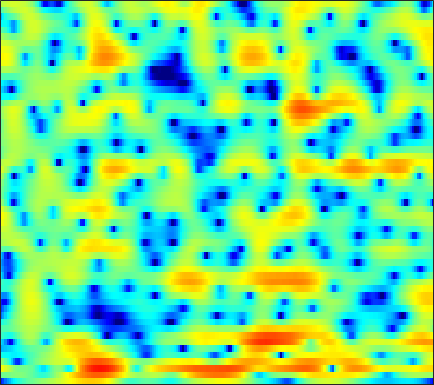

Data behind this chart, as committed beside it:
-14.985, -13.301, -11.137, -9.3513, -8.1766, -6.834, -5.6943, -4.9387, -4.069, -3.2892, -2.6368, -2.1903, -1.6587, -1.1938, -0.89995, -0.54075, -0.19502, 0.053744, 0.36934, 0.67897, 0.98848, 1.2183, 1.5333, 1.8584
-0.7901, -0.7886, -0.6801, -0.4972, -0.3503, -0.1644, -0.01301, 0.06098, 0.09769, 0.06266, -0.06568, -0.2202, -0.5313, -0.9334, -1.308, -1.881, -2.498, -2.946, -3.416, -3.605, -3.399, -2.992, -2.205, -1.251
5.156, 4.527, 3.651, 2.755, 2.088, 1.239, 0.4577, -0.002611, -0.4024, -0.578, -0.6028, -0.5894, -0.6327, -0.842, -1.165, -1.83, -2.843, -3.824, -5.351, -6.626, -6.561, -5.497, -3.616, -1.919
0.8195, -0.121, -1.55, -3.288, -4.875, -7.554, -11.1, -13.99, -14.48, -10.96, -7.767, -5.958, -4.122, -2.791, -2.017, -1.214, -0.5876, -0.197, 0.2452, 0.6284, 1.036, 1.356, 1.809, 2.263
-4.77, -4.988, -5.241, -5.475, -5.658, -5.842, -5.913, -5.854, -5.59, -5.17, -4.612, -4.139, -3.469, -2.801, -2.325, -1.729, -1.178, -0.7825, -0.2825, 0.1909, 0.655, 1.022, 1.494, 1.976
-8.828, -8.333, -7.883, -7.493, -7.187, -6.689, -6.064, -5.529, -4.765, -4.011, -3.275, -2.786, -2.22, -1.764, -1.479, -1.206, -1.02, -0.9262, -0.8274, -0.6733, -0.4088, -0.1182, 0.4044, 1.06
-6.966, -7.971, -10.15, -13.77, -17.25, -15.67, -10.32, -7.373, -4.518, -2.477, -1.012, -0.21, 0.5131, 0.8681, 0.9091, 0.6348, -0.07489, -0.9259, -2.582, -4.992, -8.013, -9.246, -6.835, -3.308
-2.681, -3.181, -3.862, -4.373, -4.51, -4.213, -3.332, -2.45, -1.217, -0.09583, 0.8252, 1.362, 1.826, 2.029, 1.994, 1.703, 1.118, 0.5038, -0.5301, -1.688, -2.644, -2.938, -2.599, -1.662
-1.952, -1.909, -1.761, -1.531, -1.284, -0.8776, -0.3857, 0.01404, 0.5597, 1.081, 1.531, 1.811, 2.084, 2.22, 2.225, 2.112, 1.865, 1.614, 1.192, 0.7263, 0.2569, -0.09141, -0.5433, -0.9831
-4.412, -3.94, -3.197, -2.394, -1.778, -0.9568, -0.1622, 0.391, 1.06, 1.654, 2.146, 2.437, 2.712, 2.871, 2.902, 2.833, 2.634, 2.396, 1.972, 1.433, 0.7774, 0.1986, -0.6733, -1.695
-11.19, -9.284, -7.055, -5.147, -3.882, -2.385, -1.074, -0.2026, 0.8172, 1.672, 2.366, 2.783, 3.19, 3.423, 3.489, 3.431, 3.2, 2.922, 2.417, 1.747, 0.9218, 0.2026, -0.8759, -2.105
-13.46, -11.79, -9.605, -7.491, -5.937, -3.985, -2.215, -1.025, 0.3863, 1.559, 2.503, 3.057, 3.6, 3.918, 4.016, 3.951, 3.679, 3.333, 2.685, 1.816, 0.7442, -0.1951, -1.625, -3.22
-14.89, -16.63, -16.46, -12.56, -9.481, -6.033, -3.292, -1.604, 0.2431, 1.71, 2.835, 3.477, 4.091, 4.431, 4.524, 4.427, 4.083, 3.666, 2.888, 1.861, 0.565, -0.6277, -2.55, -4.959
-9.552, -10.37, -10.29, -8.602, -6.819, -4.468, -2.369, -0.9852, 0.583, 1.848, 2.849, 3.41, 3.924, 4.182, 4.2, 4.001, 3.556, 3.067, 2.22, 1.171, -0.05699, -1.062, -2.478, -3.96
-3.44, -3.604, -3.529, -3.139, -2.641, -1.781, -0.7736, 0.02028, 1.043, 1.956, 2.707, 3.153, 3.543, 3.693, 3.622, 3.288, 2.65, 1.972, 0.7826, -0.7039, -2.389, -3.664, -5.03, -5.654
-2.643, -3.209, -3.762, -3.902, -3.673, -2.926, -1.823, -0.9009, 0.3252, 1.453, 2.396, 2.956, 3.486, 3.736, 3.733, 3.445, 2.794, 2.031, 0.5888, -1.491, -4.55, -7.981, -16.4, -16.45
-6.652, -8.745, -12.5, -17.07, -16.83, -11.83, -7.812, -5.525, -3.141, -1.268, 0.2022, 1.059, 1.929, 2.492, 2.73, 2.796, 2.599, 2.28, 1.65, 0.8319, -0.09988, -0.7464, -1.312, -1.344
-8.662, -10.26, -12.28, -13.48, -13.33, -11.71, -9.356, -7.589, -5.426, -3.577, -2.045, -1.083, -0.05855, 0.7024, 1.126, 1.502, 1.697, 1.742, 1.704, 1.59, 1.458, 1.387, 1.346, 1.406
-9.386, -11, -12.89, -13.67, -13.09, -11.23, -8.992, -7.347, -5.334, -3.61, -2.197, -1.328, -0.3939, 0.3091, 0.7016, 1.084, 1.329, 1.456, 1.572, 1.656, 1.741, 1.801, 1.889, 1.982
-7.791, -10.08, -14.42, -18, -15.01, -10.11, -6.687, -4.761, -2.772, -1.304, -0.2135, 0.3743, 0.9133, 1.2, 1.267, 1.236, 1.125, 1.053, 1.024, 1.12, 1.323, 1.506, 1.757, 1.953
-1.405, -1.639, -1.855, -1.782, -1.445, -0.7016, 0.1976, 0.8677, 1.645, 2.204, 2.524, 2.582, 2.38, 1.847, 1.218, 0.05903, -1.384, -2.492, -3.42, -3.106, -1.881, -0.8351, 0.2962, 1.014
1.195, 1.552, 1.902, 2.176, 2.353, 2.57, 2.755, 2.851, 2.895, 2.828, 2.574, 2.246, 1.574, 0.5467, -0.5187, -2.519, -5.533, -8.94, -15.02, -11.69, -6.613, -4.186, -2.113, -0.9664
1.954, 2.221, 2.427, 2.488, 2.453, 2.317, 2.095, 1.883, 1.543, 1.16, 0.729, 0.3724, -0.1534, -0.7549, -1.282, -2.062, -2.854, -3.356, -3.709, -3.571, -3.019, -2.474, -1.793, -1.269
3.159, 3.121, 2.927, 2.571, 2.203, 1.578, 0.8177, 0.1861, -0.6821, -1.507, -2.11, -2.368, -2.462, -2.34, -2.183, -1.959, -1.763, -1.632, -1.473, -1.306, -1.12, -0.9873, -0.8061, -0.6264
4.665, 4.346, 3.76, 2.975, 2.243, 1.037, -0.4764, -1.866, -4.149, -6.945, -9.527, -9.844, -7.758, -5.294, -3.79, -2.291, -1.271, -0.7742, -0.3865, -0.2685, -0.3543, -0.5196, -0.7624, -0.9358
5.457, 4.912, 4.013, 2.93, 2.012, 0.6399, -0.9275, -2.309, -4.496, -7.199, -9.77, -9.845, -7.216, -4.339, -2.632, -0.9732, 0.09065, 0.5485, 0.7278, 0.4141, -0.4392, -1.454, -3.377, -5.717
4.081, 3.216, 1.825, 0.2284, -1.003, -2.451, -3.442, -3.801, -3.879, -3.655, -3.178, -2.646, -1.707, -0.6529, 0.11, 0.9693, 1.557, 1.789, 1.762, 1.304, 0.3413, -0.7883, -2.964, -5.758
1.152, -0.1042, -2.32, -5.389, -8.597, -15.05, -17.89, -12.86, -8.461, -5.716, -3.766, -2.61, -1.333, -0.2729, 0.3928, 1.117, 1.646, 1.896, 2.039, 1.962, 1.69, 1.388, 0.9565, 0.6086
-0.4054, -1.494, -3.251, -5.291, -6.918, -8.727, -9.27, -8.656, -7.14, -5.485, -3.978, -2.971, -1.799, -0.8009, -0.1556, 0.579, 1.165, 1.504, 1.836, 2.036, 2.118, 2.129, 2.096, 2.038
-0.2696, -1.113, -2.308, -3.488, -4.28, -5.086, -5.471, -5.448, -5.076, -4.38, -3.54, -2.86, -1.951, -1.084, -0.4788, 0.251, 0.8806, 1.286, 1.726, 2.058, 2.277, 2.376, 2.408, 2.357
0.5905, -0.3853, -1.85, -3.453, -4.627, -5.945, -6.625, -6.602, -5.97, -5.017, -3.979, -3.231, -2.287, -1.402, -0.7689, 0.03261, 0.7813, 1.292, 1.878, 2.329, 2.636, 2.755, 2.783, 2.663
2.132, 0.9733, -1.027, -3.785, -6.677, -12.79, -21.34, -14.45, -8.942, -6.178, -4.61, -3.894, -3.226, -2.587, -1.978, -0.9352, 0.2472, 1.102, 2.083, 2.794, 3.21, 3.329, 3.267, 2.963
3.768, 3.127, 1.986, 0.4674, -0.8719, -2.63, -3.701, -3.758, -3.289, -2.973, -3.31, -4.205, -6.485, -9.698, -9.745, -5.546, -1.787, 0.2086, 2.029, 3.107, 3.556, 3.539, 3.051, 2.111
1.998, 2.473, 2.769, 2.749, 2.584, 2.264, 1.887, 1.582, 1.09, 0.4231, -0.6097, -1.694, -3.539, -5.161, -5.193, -3.348, -1.059, 0.3354, 1.638, 2.321, 2.408, 2.071, 1.028, -0.836
-1.27, -0.05006, 1.051, 1.731, 2.033, 2.219, 2.223, 2.124, 1.874, 1.492, 1.022, 0.6463, 0.1825, -0.1188, -0.1742, -0.0296, 0.2743, 0.516, 0.7562, 0.7935, 0.5624, 0.1714, -0.6335, -1.794
-1.085, -0.3507, 0.4806, 1.122, 1.477, 1.789, 1.937, 1.952, 1.867, 1.671, 1.41, 1.186, 0.8839, 0.5985, 0.4135, 0.2074, 0.04436, -0.05808, -0.1977, -0.3623, -0.5846, -0.7928, -1.148, -1.573
-0.2777, 0.201, 0.8036, 1.313, 1.616, 1.908, 2.055, 2.073, 1.978, 1.773, 1.457, 1.163, 0.7178, 0.2345, -0.1399, -0.6185, -1.047, -1.314, -1.582, -1.73, -1.773, -1.748, -1.686, -1.61
-0.1042, 0.4976, 1.216, 1.801, 2.138, 2.44, 2.569, 2.55, 2.369, 2.02, 1.503, 1.014, 0.2296, -0.6783, -1.423, -2.454, -3.446, -4.071, -4.582, -4.617, -4.196, -3.7, -2.917, -2.142
-0.704, 0.3242, 1.425, 2.25, 2.693, 3.053, 3.167, 3.091, 2.786, 2.228, 1.445, 0.7024, -0.5032, -1.98, -3.291, -5.418, -8.096, -10.53, -13.55, -12.9, -9.6, -7.337, -4.933, -3.106
-1.004, 0.2872, 1.606, 2.546, 3.03, 3.396, 3.453, 3.298, 2.833, 2.063, 1.002, 0.0163, -1.514, -3.282, -4.74, -6.893, -9.325, -11.4, -13.66, -12.88, -9.821, -7.64, -5.255, -3.436
0.2261, 1.191, 2.262, 3.061, 3.473, 3.773, 3.768, 3.551, 2.953, 1.997, 0.5917, -0.7493, -2.961, -5.508, -7.347, -8.855, -8.941, -8.458, -7.508, -6.43, -5.346, -4.591, -3.758, -3.175
0.8264, 1.655, 2.597, 3.319, 3.709, 4.023, 4.09, 3.958, 3.489, 2.624, 1.274, -0.1699, -2.872, -7.042, -12.11, -18.39, -10.58, -7.155, -4.465, -2.921, -2.111, -1.908, -2.258, -3.413
-1.857, -0.9018, 0.01489, 0.6631, 1.041, 1.451, 1.781, 1.965, 2.084, 1.958, 1.579, 1.09, 0.2023, -0.7867, -1.398, -1.717, -1.425, -0.9218, -0.183, 0.3615, 0.5621, 0.4289, -0.1764, -1.353
-5.523, -5.204, -5.205, -5.498, -5.677, -5.444, -4.501, -3.52, -2.199, -1.084, -0.2955, 0.1226, 0.4721, 0.6812, 0.7992, 0.9585, 1.16, 1.328, 1.526, 1.672, 1.703, 1.631, 1.429, 1.127
-6.922, -7.59, -9.265, -12.54, -17.39, -27.3, -13.86, -9.556, -5.975, -3.623, -2.013, -1.113, -0.2023, 0.4582, 0.8318, 1.209, 1.504, 1.672, 1.833, 1.927, 1.969, 1.976, 1.951, 1.92
-5.428, -5.836, -6.689, -7.744, -8.421, -8.533, -7.464, -6.221, -4.505, -3.03, -1.814, -1.082, -0.287, 0.3287, 0.6939, 1.075, 1.333, 1.461, 1.567, 1.596, 1.581, 1.558, 1.533, 1.546
-2.292, -2.18, -2.183, -2.264, -2.309, -2.285, -2.111, -1.889, -1.54, -1.139, -0.718, -0.4057, -0.00643, 0.3597, 0.6052, 0.8667, 1.011, 1.042, 0.9653, 0.7797, 0.509, 0.2828, 0.03795, -0.07406
1.402, 1.677, 1.85, 1.825, 1.706, 1.432, 1.046, 0.6949, 0.1737, -0.3356, -0.7378, -0.8645, -0.7673, -0.4149, -0.08929, 0.2788, 0.4826, 0.4635, 0.152, -0.4849, -1.45, -2.349, -3.612, -4.506
4.459, 4.644, 4.672, 4.46, 4.138, 3.458, 2.456, 1.451, -0.2857, -2.587, -5.301, -6.8, -6.282, -4.085, -2.592, -1.207, -0.4779, -0.3544, -0.7297, -1.752, -3.513, -5.51, -9.751, -19.09
5.293, 5.354, 5.245, 4.914, 4.493, 3.69, 2.532, 1.381, -0.6641, -3.539, -7.44, -10.2, -9.004, -5.545, -3.636, -2.006, -1.236, -1.117, -1.461, -2.368, -3.749, -5.016, -6.81, -8.244
4.574, 4.559, 4.407, 4.094, 3.756, 3.175, 2.444, 1.806, 0.8499, -0.1142, -0.9405, -1.345, -1.466, -1.208, -0.941, -0.677, -0.6713, -0.8811, -1.491, -2.482, -3.869, -5.138, -7.06, -8.963
3.36, 3.251, 3.014, 2.695, 2.44, 2.087, 1.782, 1.581, 1.381, 1.256, 1.198, 1.199, 1.228, 1.253, 1.235, 1.096, 0.7777, 0.3807, -0.4215, -1.562, -3.14, -4.678, -7.413, -11.49
1.483, 1.176, 0.6406, 0.03295, -0.4099, -0.8352, -0.9064, -0.6782, -0.08307, 0.637, 1.346, 1.812, 2.291, 2.585, 2.686, 2.649, 2.398, 2.058, 1.398, 0.4904, -0.6576, -1.68, -3.2, -4.779
-1.552, -2.019, -2.97, -4.506, -6.204, -8.928, -9.77, -7.679, -4.3, -1.629, 0.31, 1.371, 2.391, 3.046, 3.326, 3.465, 3.357, 3.14, 2.697, 2.091, 1.375, 0.7846, -0.01679, -0.7544
-5.559, -5.148, -5.118, -5.949, -7.205, -9.474, -9.994, -7.808, -4.309, -1.555, 0.4263, 1.508, 2.527, 3.155, 3.404, 3.489, 3.347, 3.12, 2.693, 2.167, 1.577, 1.131, 0.5438, -0.01108
-8.001, -5.684, -3.861, -2.858, -2.386, -1.885, -1.27, -0.6436, 0.3355, 1.335, 2.179, 2.676, 3.116, 3.271, 3.222, 2.948, 2.478, 2.013, 1.294, 0.5403, -0.2041, -0.7134, -1.314, -1.823
-2.117, -1.209, -0.1483, 0.713, 1.219, 1.768, 2.225, 2.524, 2.874, 3.152, 3.317, 3.335, 3.183, 2.799, 2.347, 1.51, 0.3825, -0.6182, -2.109, -3.603, -4.843, -5.53, -6.115, -6.484
2.17, 2.456, 2.811, 3.089, 3.23, 3.346, 3.385, 3.37, 3.304, 3.164, 2.949, 2.701, 2.214, 1.511, 0.7713, -0.5671, -2.441, -4.282, -7.537, -12.04, -16.46, -16.27, -13.89, -12.83
